pico-8 play session: hold → + tap 🅾, after a click and taps of 🅾, ❎, 🅾+❎, 🅾 in the second before t = 0

[t = 4 s] hold → ~4s, tap 🅾 ~7×
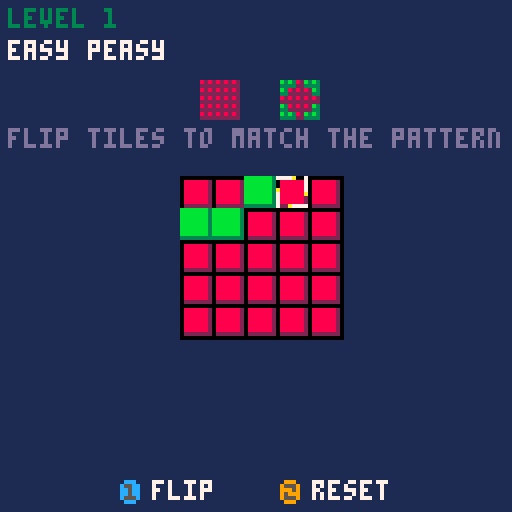
[t = 6 s] hold → ~6s, tap 🅾 ~10×
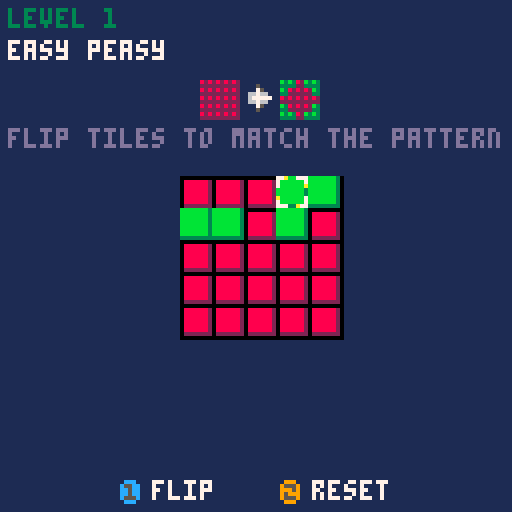
[t = 8 s] hold → ~8s, tap 🅾 ~14×
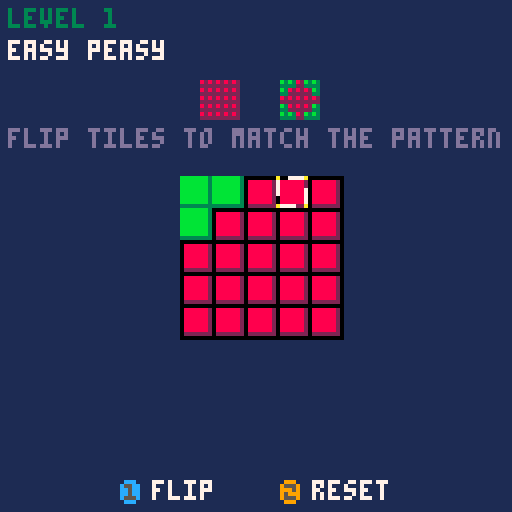

pico-8 cartridge
version 1
__lua__
-- flipit
-- by scott ramsay
------------------------------------------------------------------------------------------------------------------
-- grid
------------------------------------------------------------------------------------------------------------------
gridrecurse =
{
	none			= 0x00,
	vertical		= 0x01,
	horizontal		= 0x02,
	corners			= 0x04,
	all				= 0x0f,			-- vertical | horizontal |  corners
	notcorners		= 0x03			-- vertical | horizontal
}

gridbounds =
{
	none			= 0x00,
	top				= 0x01,
	bottom			= 0x02,
	left			= 0x04,
	right			= 0x08,
		
	vertical		= 0x03,			-- top | bottom
	horizontal		= 0x0c,			-- left | right
	all				= 0x0f,			-- top | bottom | left | right
		
	nottop			= 0x0f - 0x01,	-- all & ~top
	notbottom		= 0x0f - 0x02,	-- all & ~bottom
	notleft			= 0x0f - 0x04,	-- all & ~left,
	notright		= 0x0f - 0x08,	-- all & ~right
}

function grid_fill(g, value)	
	for i=1,g.size do
		g[i] = value
	end
end

function grid_clear(g)
	grid_fill(g, g.empty)
end

function grid_new(width, height, empty)
	local g = {}
	g.width = width
	g.height = height
	g.size = width * height
	g.empty = empty
	grid_clear(g)
	return g
end

function grid_set(g, x, y, value)
	g[(y-1) * g.width + x] = value
end

function grid_get(g, x, y)
	return g[(y-1) * g.width + x]
end

function grid_in(g, x, y)
	return x > 0 and x <= g.width and y > 0 and y <= g.height
end

function grid_equal(g0, g1)
	if g0.size ~= g1.size then
		return false
	end
	for i=1,g0.size do
		if g0[i] ~= g1[i] then
			return false
		end
	end
	return true
end

function grid_type_count(g, value)
	local total = 0
	for i=1,g.size do
		if g[i] == value then
			total += 1
		end
	end
	return total
end

function grid_pattern_fill(g, pattern)
	for i=1,g.size do
		g[i] = pattern[i]
	end
end

function grid_cell_all(g)
	local l = {}
	local count = 0
	for y=1,g.height do
		for x=1,g.width do
			count += 1
			l[count] = {x = x, y = y}
		end
	end
	return l
end

function grid_cell_type(g, value)
	local l = {}
	local count = 0
	for y=1,g.height do
		for x=1,g.width do
			if grid_get(g, x, y) == value then
				count += 1
				l[count] = {x = x, y = y}
			end
		end
	end
	return l
end

function grid_row_empty(g, row)
	for x=1,g.width do
		if (grid_get(g, x, row) ~= g.empty) then
			return false
		end
	end
	return true
end

function grid_col_empty(g, col)
	for y=1,g.height do
		if (grid_get(g, col, y) ~= g.empty) then
			return false
		end
	end
	return true
end

function grid_cell_row(g, row)
	local l = {}
	for x=1, g.width do
		l[x] = { x = x, y = row }
	end
	return l
end

function grid_cell_col(g, col)
	local l = {}
	for y=1, g.height do
		l[y] = { x = col, y = y }
	end
	return l
end

function grid_clip_x(g, x)
	return x >= 1 and (x <= g.width and x or g.width) or 1
end

function grid_clip_y(g, y)
	return y >= 1 and (y <= g.height and x or g.height) or 1
end

function grid_cell_change(g, l, value)
	for i = 1, #l do
		grid_set(g, l[i].x, l[i].y, value)
	end
end

function grid_wrap_cell(g, x, y, bound)
	if x < 1 then
		if band(bound, gridbounds.left) ~= 0 then
			return false
		end

		while x < 1 do
			x = x + g.width
		end
	elseif x > g.width then
		if band(bound, gridbounds.right) ~= 0 then
			return false
		end
			
		while x > g.width do
			x = x - g.width
		end
	end

	if y < 1 then
		if band(bound, gridbounds.top) ~= 0 then
			return false
		end

		while y < 1 do
			y = y + g.height
		end
	elseif y > g.height then
		if band(bound, gridbounds.bottom) ~= 0 then
			return false
		end
			
		while y > g.height do
			y = y - g.height
		end
	end

	return true, x, y
end

function grid_check_visit(g, value, x, y, visit, bound)
	local ok, xx, yy = grid_wrap_cell(g, x, y, bound)
	if not ok then
		return false
	end

	-- return success if matching value and we haven't visited yet
	return grid_get(g, xx, yy) == value and not grid_get(visit, xx, yy), xx, yy
end

function grid_recurse_same_touching(g, value, x, y, visit, l, recurse, bound)
	local do_add = function(xx, yy)
		grid_set(visit, xx, yy, true)
		add(l, { x = xx, y = yy})
		grid_recurse_same_touching(g, value, xx, yy, visit, l, recurse, bound)
	end

	if band(recurse, gridrecurse.vertical) ~= 0 then
		local ok, xx, yy = grid_check_visit(g, value, x, y - 1, visit, bound)
		if ok then
			do_add(xx, yy)
		end
		
		ok, xx, yy = grid_check_visit(g, value, x, y + 1, visit, bound)
		if ok then
			do_add(xx, yy)
		end
	end

	if band(recurse, gridrecurse.horizontal) ~= 0 then
		local ok, xx, yy = grid_check_visit(g, value, x - 1, y, visit, bound)
		if ok then
			do_add(xx, yy)
		end
		
		ok, xx, yy = grid_check_visit(g, value, x + 1, y, visit, bound)
		if ok then
			do_add(xx, yy)
		end
	end

	if band(recurse, gridrecurse.corners) ~= 0 then
		local ok, xx, yy = grid_check_visit(g, value, x - 1, y - 1, visit, bound)
		if ok then
			do_add(xx, yy)
		end
		
		ok, xx, yy = grid_check_visit(g, value, x + 1, y - 1, visit, bound)
		if ok then
			do_add(xx, yy)
		end

		ok, xx, yy = grid_check_visit(g, value, x - 1, y + 1, visit, bound)
		if ok then
			do_add(xx, yy)
		end
		
		ok, xx, yy = grid_check_visit(g, value, x + 1, y + 1, visit, bound)
		if ok then
			do_add(xx, yy)
		end
	end
end

function grid_cell_getsametouching(g, x, y, recurse, bound)
	-- check early out
	if not grid_in(g, x, y) then
		return {}
	end

	-- value to search
	local value = grid_get(g, x, y)

	-- visit grid
	local visit = grid_new(g.width, g.height, false)
	grid_set(visit, x, y, true)

	local l = {}
	-- perform search
	grid_recurse_same_touching(g, value, x, y, visit, l, recurse, bound)

	return l
end

function grid_to_pieces(g, cx, cy)
	local p = {}
	for y=1,g.height do
		for x=1,g.width do
			local v = grid_get(g, x, y)
			if v ~= g.empty then
				add(p, {x = (x-1)*8 + cx, y = (y-1)*8 + cy, v = v})
			end
		end
	end
	return p
end

------------------------------------------------------------------------------------------------------------------
-- flip-it game
------------------------------------------------------------------------------------------------------------------
const =
{
	cx = 45,
	cy = 44,

	fade_rate = 2,
	delta = 0.33
}

game_state =
{
	main = 0,
	playing = 1,
	solved = 2
}

fade_mode =
{
	idle = 0,
	fade_in = 1,
	fade_out = 2,
	fade_in_done = 3,
	fade_out_done = 4
}

board = grid_new(5, 5, 0)
solve = grid_new(5, 5, 0)
cursor = { x = 0, y = 0}
counter = 0
show_arrow = true
level = 1
state = game_state.main
fade = fade_mode.idle
fade_time = 0

mgrid = grid_new(3, 3, 0)
blow = {}

--------------------
levels = {}
add(levels, {
	1, 1, 0, 1, 1,
	1, 0, 0, 0, 1,
	0, 0, 0, 0, 0,
	1, 0, 0, 0, 1,
	1, 1, 0, 1, 1,
	name = "easy peasy"
})
add(levels, {
	0, 0, 0, 1, 1,
	0, 0, 1, 0, 1,
	0, 0, 1, 1, 0,
	1, 1, 0, 0, 0,
	0, 1, 0, 0, 0,
	name = "fish"
})
add(levels, {
	1, 1, 1, 1, 1,
	1, 0, 1, 0, 1,
	1, 1, 0, 1, 1,
	1, 0, 1, 0, 1,
	1, 1, 1, 1, 1,
	name = "uno x"
})
add(levels, {
	1, 1, 1, 1, 1,
	1, 0, 0, 0, 1,
	1, 0, 1, 0, 1,
	1, 0, 0, 0, 1,
	1, 1, 1, 1, 1,
	name = "rings"
})
add(levels, {
	0, 1, 1, 1, 0,
	1, 1, 1, 1, 1,
	1, 1, 0, 1, 1,
	1, 1, 1, 1, 1,
	0, 1, 1, 1, 0,
	name = "donut"
})
add(levels, {
	1, 1, 1, 1, 1,
	1, 0, 1, 0, 1,
	1, 1, 1, 1, 1,
	1, 1, 0, 1, 1,
	1, 1, 0, 1, 1,
	name = "creep"
})
add(levels, {
	1, 1, 1, 0, 0,
	1, 0, 1, 0, 0,
	1, 1, 0, 1, 1,
	0, 0, 1, 0, 1,
	0, 0, 1, 1, 1,
	name = "bear claw cake"
})
add(levels, {
	0, 1, 0, 1, 0,
	1, 0, 1, 0, 1,
	0, 1, 1, 1, 0,
	1, 0, 1, 0, 1,
	0, 1, 0, 1, 0,
	name = "checker fail"
})
add(levels, {
	1, 0, 0, 0, 1,
	1, 1, 1, 1, 1,
	1, 0, 1, 0, 1,
	1, 1, 1, 1, 1,
	1, 0, 0, 0, 1,
	name = "mooninite"
})
add(levels, {
	1, 1, 1, 1, 1,
	1, 0, 1, 0, 1,
	0, 1, 0, 1, 0,
	0, 1, 1, 1, 0,
	0, 1, 1, 1, 0,
	name = "creep 2.0"
})

--------------------

function update_fade()
	if fade == fade_mode.fade_in or fade == fade_mode.fade_out then
		fade_time += 1
		if fade_time / const.fade_rate > 6 then
			fade = fade == fade_mode.fade_in and fade_mode.fade_in_done or fade_mode.fade_out_done
		end
	end
end

function start_fade(f)
	fade = f
	fade_time = 0
end

function fade_index()
	if fade == fade_mode.fade_in then
		return 26 - min(5, fade_time / const.fade_rate)
	end

	if fade == fade_mode.fade_out then
		return 21 + min(5, fade_time / const.fade_rate)
	end

	if fade == fade_mode.fade_out_done then
		return 26
	end

	return -1
end

function new_game()
	level = 1
	grid_clear(board)
	grid_pattern_fill(solve, levels[level])
end

function _init()
	new_game()
	start_fade(fade_mode.fade_in)
	music(0)
end

function flip_point(g, x, y)
	-- flip clicked area
	flip_it(g, x, y)

	-- flip up, down, left, right
	flip_it(g, x, y - 1)
	flip_it(g, x, y + 1)
	flip_it(g, x - 1, y)
	flip_it(g, x + 1, y)
end

function _update()
	counter += 1

	update_fade()

	if counter % 20 == 0 then
		show_arrow = not show_arrow
	end

	if state == game_state.playing then
		if btnp(0) then
			cursor.x = (cursor.x + board.width - 1) % board.width
		end

		if btnp(1) then
			cursor.x = (cursor.x + 1) % board.width
		end

		if btnp(2) then
			cursor.y = (cursor.y + board.height - 1) % board.height
		end

		if btnp(3) then
			cursor.y = (cursor.y + 1) % board.height
		end

		if btnp(4) then
			local x, y = cursor.x + 1, cursor.y + 1

			if grid_get(board, x, y) ~= 2 then
				sfx(grid_get(board, x, y))

				flip_point(board, x, y)

				-- check if solved
				if grid_equal(board, solve) then

					-- reset counter to wait for blow
					counter = 0

					-- make pieces
					blow = grid_to_pieces(board, const.cx, const.cy)
					add_blow_vectors(blow)

					-- wipe board
					grid_clear(board)

					state = game_state.solved
				end
			end
		end

		-- reset board if not all red
		if btnp(5) and grid_type_count(board, 0) ~= board.size then
			sfx(2)
			grid_clear(board)
		end
	end

	if state == game_state.main then
		if fade ~= fade_mode.fade_out and (btnp(4) or btnp(5)) then
			start_fade(fade_mode.fade_out)
		end

		if fade == fade_mode.fade_out_done then
			new_game()
			state = game_state.playing
			start_fade(fade_mode.fade_in)
		end

		if counter % 20 == 0 then
			flip_point(mgrid, flr(rnd(mgrid.width) + 1), flr(rnd(mgrid.height) + 1))
		end
	end

	if state == game_state.solved then
		-- wait a few before moving blocks
		if counter > 40 then
			if counter == 41 then music(1) end
			update_blows(blow, const.delta)
		end

		if btnp(5) then

			level += 1
			if level > #levels then
				level = 1
			end
			grid_clear(board)
			grid_pattern_fill(solve, levels[level])
			blow = {}

			state = game_state.playing
		end
	end
end

function flip_it(g, x, y)
	if grid_in(g, x, y) then
		local v = grid_get(g, x, y)
		if v ~= 2 then
			grid_set(g, x, y, 1 - v)
		end
	end
end

function draw_piece(p)
	spr(p.v, p.x, p.y)
end

function draw_pieces(p)
	foreach(p, draw_piece)
end

function add_blow_vector(p)
	p.sx = rnd(16) - 8		-- speed
	p.sy = rnd(8) - 16
	p.ax = 0				-- accel
	p.ay = 8
end

function add_blow_vectors(p)
	foreach(p, add_blow_vector)
end

function update_blow(p, dt)
	p.sx += p.ax * dt
	p.sy += p.ay * dt
	p.x += p.sx * dt
	p.y += p.sy * dt
end

function update_blows(p, dt)
	for item in all(p) do update_blow(item, dt) end
end

function draw_board(g, cx, cy)
	rectfill(cx, cy, cx + g.width * 8, cy + g.height * 8, 0)

	for y = 1, g.height do
		for x = 1, g.width do
			local v = grid_get(g, x, y)
			spr(v, (x - 1) * 8 + cx, (y - 1) * 8 + cy)
		end
	end
end

function draw_solver(g, cx, cy)
	local c0, c1 = {8, 11, 12}, {2, 3, 1}
	for y = 1, g.height do
		for x = 1, g.width do
			local v = grid_get(g, x, y) + 1
			local xx, yy = (x-1) *2 + cx, (y-1)*2 + cy
			pset(xx, yy, c0[v])
			pset(xx + 1, yy, c1[v])
			pset(xx, yy + 1, c1[v])
			pset(xx + 1, yy + 1, c1[v])
		end
	end
end

function draw_cursor(cx, cy)
	spr(3 + (counter / 5 % 7), cursor.x * 8 + const.cx, cursor.y * 8 + const.cy)
end

function draw_hud()
	spr(18, 50, 20, 2, 2)
	draw_solver(solve, 70, 20)
	if show_arrow then spr(20, 60, 21) end
end

function draw_level()
	print("level " .. level, 2, 2, 3)
	print(levels[level].name, 2, 10, 7)
end

function draw_main()
	rectfill(0, 0, 127, 127, 1)
	spr(48, 50, 30, 4, 3)
	draw_board(mgrid, 54, 64)

	print("by scott ramsay", 35, 56, 13)
	local x = 20
	print("press", 27, 120, 7)
	spr(16, x + 30, 120) print("or", x + 38, 120, 7)
	spr(17, x + 49, 120) print("to play", x + 57, 120, 7)
end

function draw_fade()
	local idx = fade_index()
	if idx ~= -1 then
		palt(0, false)
		palt(12, true)
		do_tile(idx)
		palt()
	end
end

function do_tile(n)
	for y=1,16 do
		for x=1,16 do
			spr(n, (x-1)*8, (y-1)*8)
		end
	end
end

function _draw()
	cls()

	if state == game_state.main then
		draw_main()
	end

	if state == game_state.playing or state == game_state.solved then
		rectfill(0, 0, 127, 127, 1)

		-- gamu
		draw_board(board, const.cx, const.cy)
		draw_level()

		if state ~= game_state.solved then
			draw_hud()
			print("flip tiles to match the pattern", 2, 32, 13)
			draw_cursor(const.cx, const.cy)
			spr(16, 30, 120) print("flip", 38, 120, 7)
			spr(17, 70, 120) print("reset", 78, 120, 7)
		else
			spr(17, 50, 120) print("next", 58, 120, 7)
			print("good job", 50, 32, 13)
			draw_hud()
		end

		draw_pieces(blow)
	end

	draw_fade()
end
__gfx__
00000000bbbbbbb3ccccccc177a00777777a00777777a00707777a00007777a0a007777a7a007777000000000000000000000000000000000000000000000000
08888882bbbbbbb3ccccccc170000007700000070000000700000007a0000000700000007000000a000000000000000000000000000000000000000000000000
08888882bbbbbbb3ccccccc17000000a0000000700000007a0000007700000077000000070000000000000000000000000000000000000000000000000000000
08888882bbbbbbb3ccccccc1000000000000000aa000000770000007700000077000000770000000000000000000000000000000000000000000000000000000
08888882bbbbbbb3ccccccc100000000a00000007000000a70000007700000077000000700000007000000000000000000000000000000000000000000000000
08888882bbbbbbb3ccccccc1a000000770000000700000007000000a700000070000000700000007000000000000000000000000000000000000000000000000
08888882bbbbbbb3ccccccc1700000077000000770000000700000000000000a00000007a0000007000000000000000000000000000000000000000000000000
02222222333333331111111177700a777700a777700a777700a777700a777700a777700a777700a7000000000000000000000000000000000000000000000000
0ccc000009990000828282828200000000005000ccccccccc0c0c0c0c0c0c0c0c0c0c0c0c000c000000000000000000000000000000000000000000000000000
c55cc00095559000222222222200000000007500cccccccc0ccc0ccc0c0c0c0c0000000000000000000000000000000000000000000000000000000000000000
cc5cc00099959000828282828200000000667660ccccccccc0c0c0c0c0c0c0c0c0c0c0c000c000c000c000000000000000000000000000000000000000000000
cc5cc00095999000222222222200000000677777cccccccc0c0ccc0c0c0c0c0c0000000000000000000000000000000000000000000000000000000000000000
c555c00095559000828282828200000000667660ccccccccc0c0c0c0c0c0c0c0c0c0c0c0c000c000000000000000000000000000000000000000000000000000
0ccc000009990000222222222200000000007500cccccccc0ccc0ccc0c0c0c0c0000000000000000000000000000000000000000000000000000000000000000
0000000000000000828282828200000000005000ccccccccc0c0c0c0c0c0c0c0c0c0c0c000c000c0000000000000000000000000000000000000000000000000
0000000000000000222222222200000000000000cccccccc0c0c0c0c0c0c0c0c0000000000000000000000000000000000000000000000000000000000000000
00000000000000008282828282000000000000000000000000000000000000000000000000000000000000000000000000000000000000000000000000000000
00000000000000002222222222000000000000000000000000000000000000000000000000000000000000000000000000000000000000000000000000000000
00000000000000000000000000000000000000000000000000000000000000000000000000000000000000000000000000000000000000000000000000000000
00000000000000000000000000000000000000000000000000000000000000000000000000000000000000000000000000000000000000000000000000000000
00000000000000000000000000000000000000000000000000000000000000000000000000000000000000000000000000000000000000000000000000000000
00000000000000000000000000000000000000000000000000000000000000000000000000000000000000000000000000000000000000000000000000000000
00000000000000000000000000000000000000000000000000000000000000000000000000000000000000000000000000000000000000000000000000000000
00000000000000000000000000000000000000000000000000000000000000000000000000000000000000000000000000000000000000000000000000000000
00000000000000000000000000000000000000000000000000000000000000000000000000000000000000000000000000000000000000000000000000000000
00000000000000000000000000000000000000000000000000000000000000000000000000000000000000000000000000000000000000000000000000000000
00033333333333330333333333333300000000000000000000000000000000000000000000000000000000000000000000000000000000000000000000000000
0003bbbbbbbbbbb303bbbbbbbbbbb300000000000000000000000000000000000000000000000000000000000000000000000000000000000000000000000000
0003b777777b77b303b77b777777b300000000000000000000000000000000000000000000000000000000000000000000000000000000000000000000000000
0003b777777b77b303b77b777777b300000000000000000000000000000000000000000000000000000000000000000000000000000000000000000000000000
0003b77bbbbb77b303b77b77bb77b300000000000000000000000000000000000000000000000000000000000000000000000000000000000000000000000000
0003b77bbbbb77b303b77b77bb77b300000000000000000000000000000000000000000000000000000000000000000000000000000000000000000000000000
0003b7777bbb77b303b77b777777b300000000000000000000000000000000000000000000000000000000000000000000000000000000000000000000000000
0003b7777bbb77b333b77b777777b300000000000000000000000000000000000000000000000000000000000000000000000000000000000000000000000000
0003b77bbbbb77bbbbb77b77bbbbb300000000000000000000000000000000000000000000000000000000000000000000000000000000000000000000000000
0003b77bbbbb777777b77b77b3333300000000000000000000000000000000000000000000000000000000000000000000000000000000000000000000000000
0003b77bbbbb777777b77b77b3000000000000000000000000000000000000000000000000000000000000000000000000000000000000000000000000000000
0003bbbbbbbbbbbbbbbbbbbbb3000000000000000000000000000000000000000000000000000000000000000000000000000000000000000000000000000000
00033333333333333333333333000000000000000000000000000000000000000000000000000000000000000000000000000000000000000000000000000000
00000000000000000000000000000000000000000000000000000000000000000000000000000000000000000000000000000000000000000000000000000000
00000000000333333333330000000000000000000000000000000000000000000000000000000000000000000000000000000000000000000000000000000000
000000000003bbb3bbbbb30000000000000000000000000000000000000000000000000000000000000000000000000000000000000000000000000000000000
000000000003b7b3b777b30000000000000000000000000000000000000000000000000000000000000000000000000000000000000000000000000000000000
000000000003b7b3bb7bb30000000000000000000000000000000000000000000000000000000000000000000000000000000000000000000000000000000000
000000000003b7b33b7b330000000000000000000000000000000000000000000000000000000000000000000000000000000000000000000000000000000000
000000000003b7b33b7b300000000000000000000000000000000000000000000000000000000000000000000000000000000000000000000000000000000000
000000000003bbb33bbb300000000000000000000000000000000000000000000000000000000000000000000000000000000000000000000000000000000000
00000000000333333333300000000000000000000000000000000000000000000000000000000000000000000000000000000000000000000000000000000000
00000000000000000000000000000000000000000000000000000000000000000000000000000000000000000000000000000000000000000000000000000000
00000000000000000000000000000000000000000000000000000000000000000000000000000000000000000000000000000000000000000000000000000000
00000000000000000000000000000000000000000000000000000000000000000000000000000000000000000000000000000000000000000000000000000000
00000000000000000000000000000000000000000000000000000000000000000000000000000000000000000000000000000000000000000000000000000000
00000000000000000000000000000000000000000000000000000000000000000000000000000000000000000000000000000000000000000000000000000000
00000000000000000000000000000000000000000000000000000000000000000000000000000000000000000000000000000000000000000000000000000000
00000000000000000000000000000000000000000000000000000000000000000000000000000000000000000000000000000000000000000000000000000000
00000000000000000000000000000000000000000000000000000000000000000000000000000000000000000000000000000000000000000000000000000000
00000000000000000000000000000000000000000000000000000000000000000000000000000000000000000000000000000000000000000000000000000000
00000000000000000000000000000000000000000000000000000000000000000000000000000000000000000000000000000000000000000000000000000000
00000000000000000000000000000000000000000000000000000000000000000000000000000000000000000000000000000000000000000000000000000000
00000000000000000000000000000000000000000000000000000000000000000000000000000000000000000000000000000000000000000000000000000000
00000000000000000000000000000000000000000000000000000000000000000000000000000000000000000000000000000000000000000000000000000000
00000000000000000000000000000000000000000000000000000000000000000000000000000000000000000000000000000000000000000000000000000000
00000000000000000000000000000000000000000000000000000000000000000000000000000000000000000000000000000000000000000000000000000000
00000000000000000000000000000000000000000000000000000000000000000000000000000000000000000000000000000000000000000000000000000000
00000000000000000000000000000000000000000000000000000000000000000000000000000000000000000000000000000000000000000000000000000000
00000000000000000000000000000000000000000000000000000000000000000000000000000000000000000000000000000000000000000000000000000000
00000000000000000000000000000000000000000000000000000000000000000000000000000000000000000000000000000000000000000000000000000000
00000000000000000000000000000000000000000000000000000000000000000000000000000000000000000000000000000000000000000000000000000000
00000000000000000000000000000000000000000000000000000000000000000000000000000000000000000000000000000000000000000000000000000000
00000000000000000000000000000000000000000000000000000000000000000000000000000000000000000000000000000000000000000000000000000000
00000000000000000000000000000000000000000000000000000000000000000000000000000000000000000000000000000000000000000000000000000000
00000000000000000000000000000000000000000000000000000000000000000000000000000000000000000000000000000000000000000000000000000000
00000000000000000000000000000000000000000000000000000000000000000000000000000000000000000000000000000000000000000000000000000000
00000000000000000000000000000000000000000000000000000000000000000000000000000000000000000000000000000000000000000000000000000000
00000000000000000000000000000000000000000000000000000000000000000000000000000000000000000000000000000000000000000000000000000000
00000000000000000000000000000000000000000000000000000000000000000000000000000000000000000000000000000000000000000000000000000000
00000000000000000000000000000000000000000000000000000000000000000000000000000000000000000000000000000000000000000000000000000000
00000000000000000000000000000000000000000000000000000000000000000000000000000000000000000000000000000000000000000000000000000000
00000000000000000000000000000000000000000000000000000000000000000000000000000000000000000000000000000000000000000000000000000000
00000000000000000000000000000000000000000000000000000000000000000000000000000000000000000000000000000000000000000000000000000000
00000000000000000000000000000000000000000000000000000000000000000000000000000000000000000000000000000000000000000000000000000000
00000000000000000000000000000000000000000000000000000000000000000000000000000000000000000000000000000000000000000000000000000000
00000000000000000000000000000000000000000000000000000000000000000000000000000000000000000000000000000000000000000000000000000000
00000000000000000000000000000000000000000000000000000000000000000000000000000000000000000000000000000000000000000000000000000000
00000000000000000000000000000000000000000000000000000000000000000000000000000000000000000000000000000000000000000000000000000000
00000000000000000000000000000000000000000000000000000000000000000000000000000000000000000000000000000000000000000000000000000000
00000000000000000000000000000000000000000000000000000000000000000000000000000000000000000000000000000000000000000000000000000000
00000000000000000000000000000000000000000000000000000000000000000000000000000000000000000000000000000000000000000000000000000000
00000000000000000000000000000000000000000000000000000000000000000000000000000000000000000000000000000000000000000000000000000000
00000000000000000000000000000000000000000000000000000000000000000000000000000000000000000000000000000000000000000000000000000000
00000000000000000000000000000000000000000000000000000000000000000000000000000000000000000000000000000000000000000000000000000000
00000000000000000000000000000000000000000000000000000000000000000000000000000000000000000000000000000000000000000000000000000000
00000000000000000000000000000000000000000000000000000000000000000000000000000000000000000000000000000000000000000000000000000000
00000000000000000000000000000000000000000000000000000000000000000000000000000000000000000000000000000000000000000000000000000000
00000000000000000000000000000000000000000000000000000000000000000000000000000000000000000000000000000000000000000000000000000000
00000000000000000000000000000000000000000000000000000000000000000000000000000000000000000000000000000000000000000000000000000000
00000000000000000000000000000000000000000000000000000000000000000000000000000000000000000000000000000000000000000000000000000000
00000000000000000000000000000000000000000000000000000000000000000000000000000000000000000000000000000000000000000000000000000000
00000000000000000000000000000000000000000000000000000000000000000000000000000000000000000000000000000000000000000000000000000000
00000000000000000000000000000000000000000000000000000000000000000000000000000000000000000000000000000000000000000000000000000000
00000000000000000000000000000000000000000000000000000000000000000000000000000000000000000000000000000000000000000000000000000000
00000000000000000000000000000000000000000000000000000000000000000000000000000000000000000000000000000000000000000000000000000000
00000000000000000000000000000000000000000000000000000000000000000000000000000000000000000000000000000000000000000000000000000000
00000000000000000000000000000000000000000000000000000000000000000000000000000000000000000000000000000000000000000000000000000000
00000000000000000000000000000000000000000000000000000000000000000000000000000000000000000000000000000000000000000000000000000000
00000000000000000000000000000000000000000000000000000000000000000000000000000000000000000000000000000000000000000000000000000000
00000000000000000000000000000000000000000000000000000000000000000000000000000000000000000000000000000000000000000000000000000000
00000000000000000000000000000000000000000000000000000000000000000000000000000000000000000000000000000000000000000000000000000000
00000000000000000000000000000000000000000000000000000000000000000000000000000000000000000000000000000000000000000000000000000000
00000000000000000000000000000000000000000000000000000000000000000000000000000000000000000000000000000000000000000000000000000000
00000000000000000000000000000000000000000000000000000000000000000000000000000000000000000000000000000000000000000000000000000000
00000000000000000000000000000000000000000000000000000000000000000000000000000000000000000000000000000000000000000000000000000000
00000000000000000000000000000000000000000000000000000000000000000000000000000000000000000000000000000000000000000000000000000000
00000000000000000000000000000000000000000000000000000000000000000000000000000000000000000000000000000000000000000000000000000000
00000000000000000000000000000000000000000000000000000000000000000000000000000000000000000000000000000000000000000000000000000000
00000000000000000000000000000000000000000000000000000000000000000000000000000000000000000000000000000000000000000000000000000000
00000000000000000000000000000000000000000000000000000000000000000000000000000000000000000000000000000000000000000000000000000000
00000000000000000000000000000000000000000000000000000000000000000000000000000000000000000000000000000000000000000000000000000000
00000000000000000000000000000000000000000000000000000000000000000000000000000000000000000000000000000000000000000000000000000000
00000000000000000000000000000000000000000000000000000000000000000000000000000000000000000000000000000000000000000000000000000000
00000000000000000000000000000000000000000000000000000000000000000000000000000000000000000000000000000000000000000000000000000000
00000000000000000000000000000000000000000000000000000000000000000000000000000000000000000000000000000000000000000000000000000000
00000000000000000000000000000000000000000000000000000000000000000000000000000000000000000000000000000000000000000000000000000000
00000000000000000000000000000000000000000000000000000000000000000000000000000000000000000000000000000000000000000000000000000000
00000000000000000000000000000000000000000000000000000000000000000000000000000000000000000000000000000000000000000000000000000000
00000000000000000000000000000000000000000000000000000000000000000000000000000000000000000000000000000000000000000000000000000000
00000000000000000000000000000000000000000000000000000000000000000000000000000000000000000000000000000000000000000000000000000000
00000000000000000000000000000000000000000000000000000000000000000000000000000000000000000000000000000000000000000000000000000000
__gff__
0000000000000000000000000000000000000000000000000000000000000000000000000000000000000000000000000000000000000000000000000000000000000000000000000000000000000000000000000000000000000000000000000000000000000000000000000000000000000000000000000000000000000000
0000000000000000000000000000000000000000000000000000000000000000000000000000000000000000000000000000000000000000000000000000000000000000000000000000000000000000000000000000000000000000000000000000000000000000000000000000000000000000000000000000000000000000
__map__
0000000000000000000000000000000000000000000000000000000000000000000000000000000000000000000000000000000000000000000000000000000000000000000000000000000000000000000000000000000000000000000000000000000000000000000000000000000000000000000000000000000000000000
0000000000000000000000000000000000000000000000000000000000000000000000000000000000000000000000000000000000000000000000000000000000000000000000000000000000000000000000000000000000000000000000000000000000000000000000000000000000000000000000000000000000000000
0000000000000000000000000000000000000000000000000000000000000000000000000000000000000000000000000000000000000000000000000000000000000000000000000000000000000000000000000000000000000000000000000000000000000000000000000000000000000000000000000000000000000000
0000000000000000000000000000000000000000000000000000000000000000000000000000000000000000000000000000000000000000000000000000000000000000000000000000000000000000000000000000000000000000000000000000000000000000000000000000000000000000000000000000000000000000
0000000000000000000000000000000000000000000000000000000000000000000000000000000000000000000000000000000000000000000000000000000000000000000000000000000000000000000000000000000000000000000000000000000000000000000000000000000000000000000000000000000000000000
0000000000000000000000000000000000000000000000000000000000000000000000000000000000000000000000000000000000000000000000000000000000000000000000000000000000000000000000000000000000000000000000000000000000000000000000000000000000000000000000000000000000000000
0000000000000000000000000000000000000000000000000000000000000000000000000000000000000000000000000000000000000000000000000000000000000000000000000000000000000000000000000000000000000000000000000000000000000000000000000000000000000000000000000000000000000000
0000000000000000000000000000000000000000000000000000000000000000000000000000000000000000000000000000000000000000000000000000000000000000000000000000000000000000000000000000000000000000000000000000000000000000000000000000000000000000000000000000000000000000
0000000000000000000000000000000000000000000000000000000000000000000000000000000000000000000000000000000000000000000000000000000000000000000000000000000000000000000000000000000000000000000000000000000000000000000000000000000000000000000000000000000000000000
0000000000000000000000000000000000000000000000000000000000000000000000000000000000000000000000000000000000000000000000000000000000000000000000000000000000000000000000000000000000000000000000000000000000000000000000000000000000000000000000000000000000000000
0000000000000000000000000000000000000000000000000000000000000000000000000000000000000000000000000000000000000000000000000000000000000000000000000000000000000000000000000000000000000000000000000000000000000000000000000000000000000000000000000000000000000000
0000000000000000000000000000000000000000000000000000000000000000000000000000000000000000000000000000000000000000000000000000000000000000000000000000000000000000000000000000000000000000000000000000000000000000000000000000000000000000000000000000000000000000
0000000000000000000000000000000000000000000000000000000000000000000000000000000000000000000000000000000000000000000000000000000000000000000000000000000000000000000000000000000000000000000000000000000000000000000000000000000000000000000000000000000000000000
0000000000000000000000000000000000000000000000000000000000000000000000000000000000000000000000000000000000000000000000000000000000000000000000000000000000000000000000000000000000000000000000000000000000000000000000000000000000000000000000000000000000000000
0000000000000000000000000000000000000000000000000000000000000000000000000000000000000000000000000000000000000000000000000000000000000000000000000000000000000000000000000000000000000000000000000000000000000000000000000000000000000000000000000000000000000000
0000000000000000000000000000000000000000000000000000000000000000000000000000000000000000000000000000000000000000000000000000000000000000000000000000000000000000000000000000000000000000000000000000000000000000000000000000000000000000000000000000000000000000
0000000000000000000000000000000000000000000000000000000000000000000000000000000000000000000000000000000000000000000000000000000000000000000000000000000000000000000000000000000000000000000000000000000000000000000000000000000000000000000000000000000000000000
0000000000000000000000000000000000000000000000000000000000000000000000000000000000000000000000000000000000000000000000000000000000000000000000000000000000000000000000000000000000000000000000000000000000000000000000000000000000000000000000000000000000000000
0000000000000000000000000000000000000000000000000000000000000000000000000000000000000000000000000000000000000000000000000000000000000000000000000000000000000000000000000000000000000000000000000000000000000000000000000000000000000000000000000000000000000000
0000000000000000000000000000000000000000000000000000000000000000000000000000000000000000000000000000000000000000000000000000000000000000000000000000000000000000000000000000000000000000000000000000000000000000000000000000000000000000000000000000000000000000
0000000000000000000000000000000000000000000000000000000000000000000000000000000000000000000000000000000000000000000000000000000000000000000000000000000000000000000000000000000000000000000000000000000000000000000000000000000000000000000000000000000000000000
0000000000000000000000000000000000000000000000000000000000000000000000000000000000000000000000000000000000000000000000000000000000000000000000000000000000000000000000000000000000000000000000000000000000000000000000000000000000000000000000000000000000000000
0000000000000000000000000000000000000000000000000000000000000000000000000000000000000000000000000000000000000000000000000000000000000000000000000000000000000000000000000000000000000000000000000000000000000000000000000000000000000000000000000000000000000000
0000000000000000000000000000000000000000000000000000000000000000000000000000000000000000000000000000000000000000000000000000000000000000000000000000000000000000000000000000000000000000000000000000000000000000000000000000000000000000000000000000000000000000
0000000000000000000000000000000000000000000000000000000000000000000000000000000000000000000000000000000000000000000000000000000000000000000000000000000000000000000000000000000000000000000000000000000000000000000000000000000000000000000000000000000000000000
0000000000000000000000000000000000000000000000000000000000000000000000000000000000000000000000000000000000000000000000000000000000000000000000000000000000000000000000000000000000000000000000000000000000000000000000000000000000000000000000000000000000000000
0000000000000000000000000000000000000000000000000000000000000000000000000000000000000000000000000000000000000000000000000000000000000000000000000000000000000000000000000000000000000000000000000000000000000000000000000000000000000000000000000000000000000000
0000000000000000000000000000000000000000000000000000000000000000000000000000000000000000000000000000000000000000000000000000000000000000000000000000000000000000000000000000000000000000000000000000000000000000000000000000000000000000000000000000000000000000
0000000000000000000000000000000000000000000000000000000000000000000000000000000000000000000000000000000000000000000000000000000000000000000000000000000000000000000000000000000000000000000000000000000000000000000000000000000000000000000000000000000000000000
0000000000000000000000000000000000000000000000000000000000000000000000000000000000000000000000000000000000000000000000000000000000000000000000000000000000000000000000000000000000000000000000000000000000000000000000000000000000000000000000000000000000000000
0000000000000000000000000000000000000000000000000000000000000000000000000000000000000000000000000000000000000000000000000000000000000000000000000000000000000000000000000000000000000000000000000000000000000000000000000000000000000000000000000000000000000000
0000000000000000000000000000000000000000000000000000000000000000000000000000000000000000000000000000000000000000000000000000000000000000000000000000000000000000000000000000000000000000000000000000000000000000000000000000000000000000000000000000000000000000
